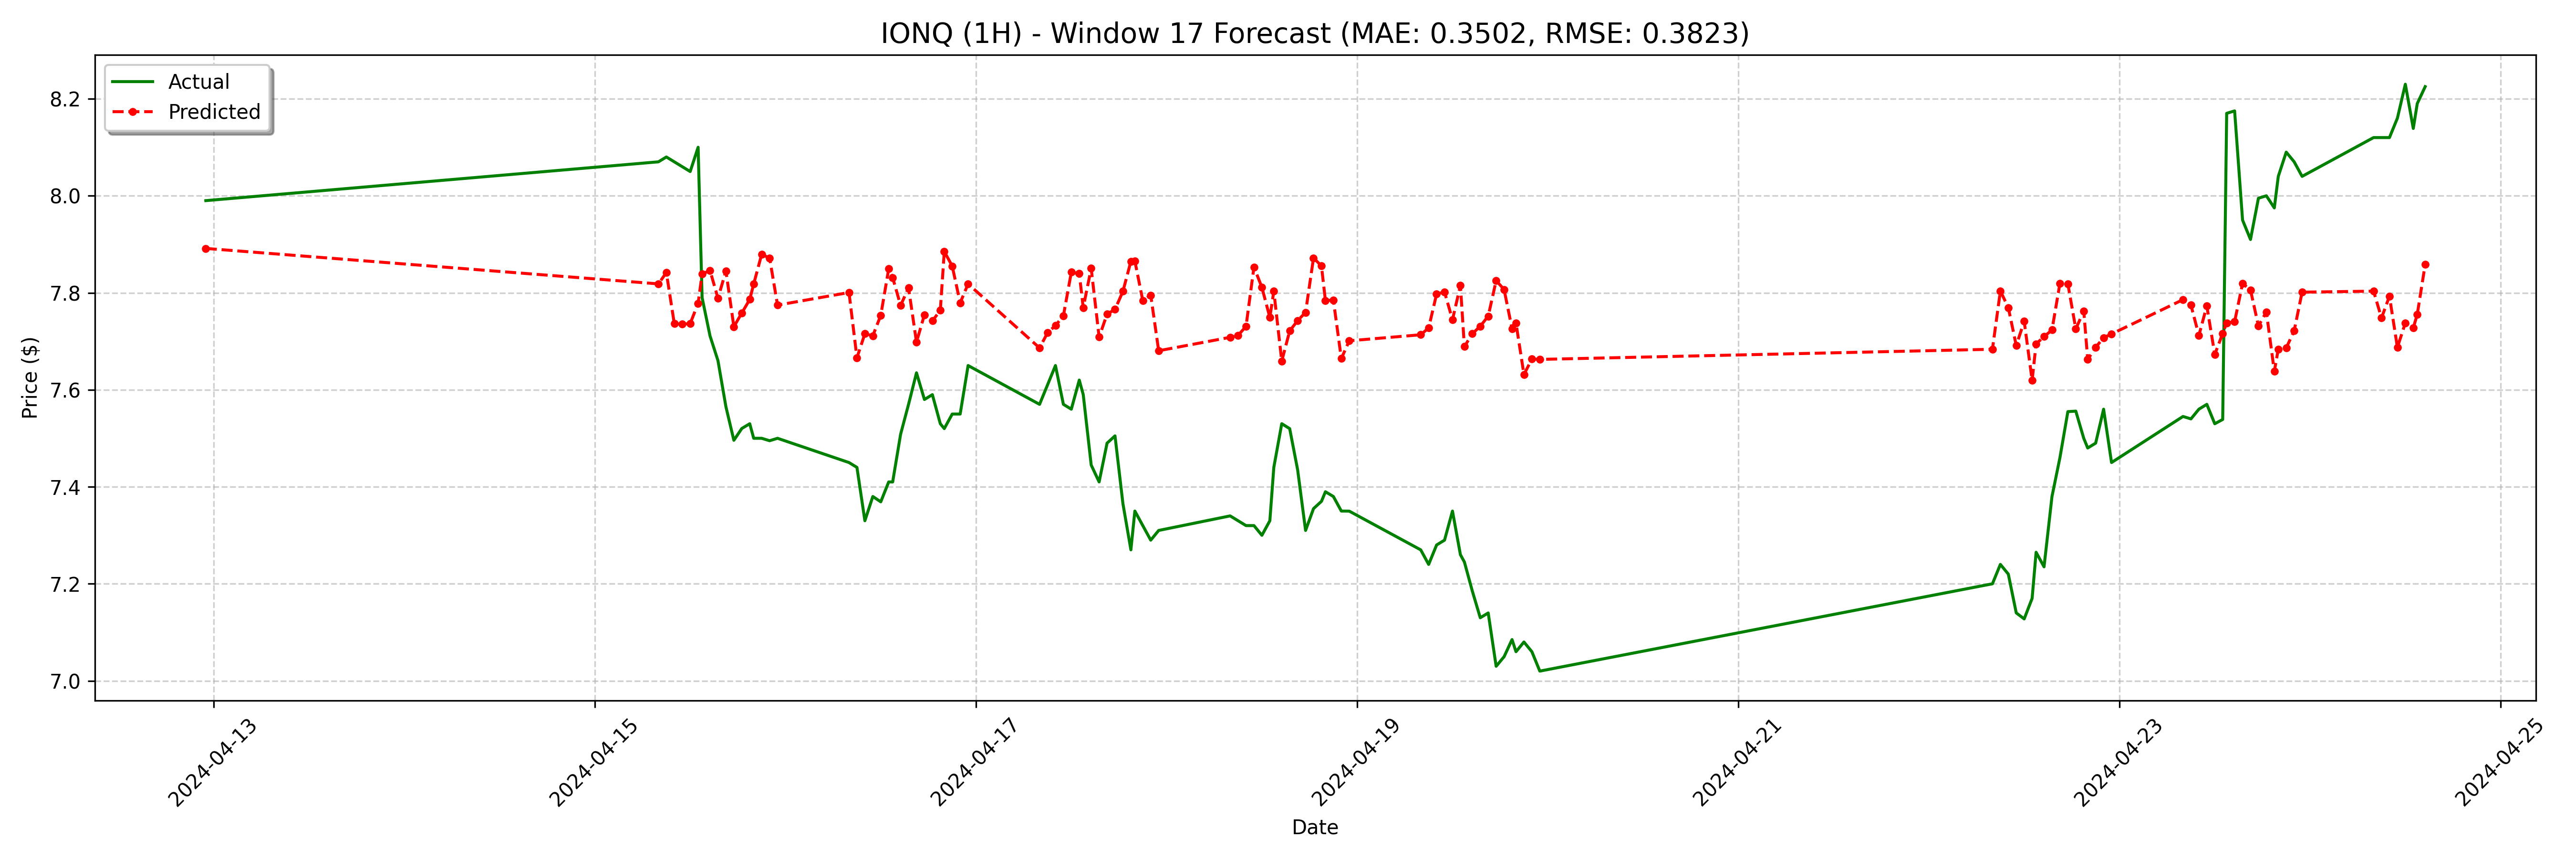

The table this chart was drawn from, first rows:
date, actual, forecast
2024-04-12 23:00:00, 7.99, 7.891
2024-04-15 08:00:00, 8.07, 7.818
2024-04-15 09:00:00, 8.08, 7.842
2024-04-15 10:00:00, 8.07, 7.736
2024-04-15 11:00:00, 8.06, 7.735
2024-04-15 12:00:00, 8.05, 7.737
2024-04-15 13:00:00, 8.1, 7.778
2024-04-15 13:30:00, 7.79, 7.839
2024-04-15 14:30:00, 7.711, 7.846
2024-04-15 15:30:00, 7.66, 7.789
2024-04-15 16:30:00, 7.565, 7.845
2024-04-15 17:30:00, 7.496, 7.73
2024-04-15 18:30:00, 7.52, 7.758
2024-04-15 19:30:00, 7.53, 7.786
2024-04-15 20:00:00, 7.5, 7.818
2024-04-15 21:00:00, 7.5, 7.879
2024-04-15 22:00:00, 7.495, 7.872
2024-04-15 23:00:00, 7.5, 7.775
2024-04-16 08:00:00, 7.45, 7.801
2024-04-16 09:00:00, 7.44, 7.666
2024-04-16 10:00:00, 7.33, 7.716
2024-04-16 11:00:00, 7.38, 7.711
2024-04-16 12:00:00, 7.369, 7.753
2024-04-16 13:00:00, 7.41, 7.849
2024-04-16 13:30:00, 7.41, 7.831
2024-04-16 14:30:00, 7.508, 7.774
2024-04-16 15:30:00, 7.57, 7.81
2024-04-16 16:30:00, 7.635, 7.698
2024-04-16 17:30:00, 7.58, 7.755
2024-04-16 18:30:00, 7.59, 7.742
2024-04-16 19:30:00, 7.53, 7.764
2024-04-16 20:00:00, 7.52, 7.885
2024-04-16 21:00:00, 7.55, 7.855
2024-04-16 22:00:00, 7.55, 7.779
2024-04-16 23:00:00, 7.65, 7.818
2024-04-17 08:00:00, 7.57, 7.686
2024-04-17 09:00:00, 7.61, 7.717
2024-04-17 10:00:00, 7.65, 7.732
2024-04-17 11:00:00, 7.57, 7.753
2024-04-17 12:00:00, 7.56, 7.843
2024-04-17 13:00:00, 7.62, 7.839
2024-04-17 13:30:00, 7.59, 7.769
2024-04-17 14:30:00, 7.445, 7.85
2024-04-17 15:30:00, 7.41, 7.709
2024-04-17 16:30:00, 7.49, 7.756
2024-04-17 17:30:00, 7.505, 7.766
2024-04-17 18:30:00, 7.365, 7.803
2024-04-17 19:30:00, 7.27, 7.865
2024-04-17 20:00:00, 7.35, 7.866
2024-04-17 21:00:00, 7.32, 7.784
2024-04-17 22:00:00, 7.29, 7.795
2024-04-17 23:00:00, 7.31, 7.681
2024-04-18 08:00:00, 7.34, 7.708
2024-04-18 09:00:00, 7.33, 7.712
2024-04-18 10:00:00, 7.32, 7.731
2024-04-18 11:00:00, 7.32, 7.853
2024-04-18 12:00:00, 7.3, 7.811
2024-04-18 13:00:00, 7.33, 7.749
2024-04-18 13:30:00, 7.44, 7.803
2024-04-18 14:30:00, 7.53, 7.659
... 68 more rows
